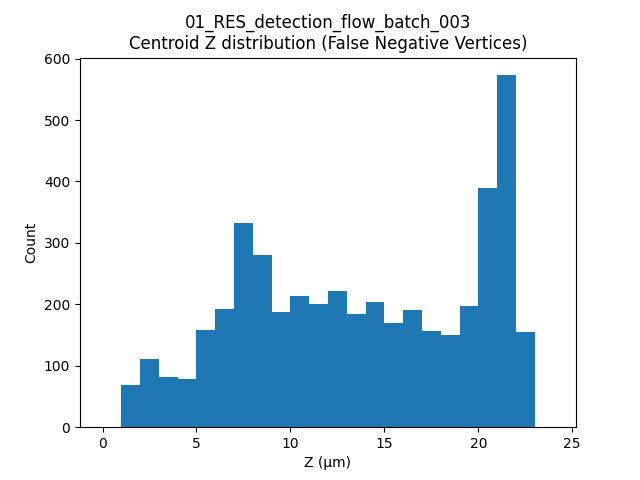

The table this chart was drawn from, first rows:
label, t, centroid_z
19, 18, 11.33
24, 18, 12.5
33, 18, 10.64
46, 18, 14.22
53, 18, 6.76
56, 18, 6.346
63, 18, 18.03
69, 18, 7.959
71, 18, 7.405
83, 18, 5.379
87, 18, 10.89
97, 18, 19.33
105, 18, 5.119
111, 18, 9.33
115, 18, 11.39
117, 18, 13.6
125, 18, 16.21
127, 18, 18.36
140, 18, 20.99
153, 18, 7.44
155, 18, 14.43
156, 18, 11.05
160, 18, 21.44
163, 18, 5.461
169, 18, 5.509
181, 18, 4.912
185, 18, 3.741
189, 18, 6.017
232, 18, 4.68
245, 18, 12.5
255, 18, 7.207
256, 18, 4.582
257, 18, 2.962
262, 18, 7.777
265, 18, 18.04
269, 18, 16.83
275, 18, 21.12
279, 18, 22.11
280, 18, 8.051
281, 18, 13.17
287, 18, 4.156
295, 18, 6.2
296, 18, 2.209
303, 18, 12.45
306, 18, 8.529
307, 18, 4.718
312, 18, 21.72
314, 18, 6.012
315, 18, 2.531
318, 18, 10.72
321, 18, 5.103
323, 18, 16.26
333, 18, 5.814
335, 18, 10.71
338, 18, 7.819
343, 18, 3.241
344, 18, 22.01
345, 18, 22.05
346, 18, 20.87
348, 18, 21.86
... 4,438 more rows
